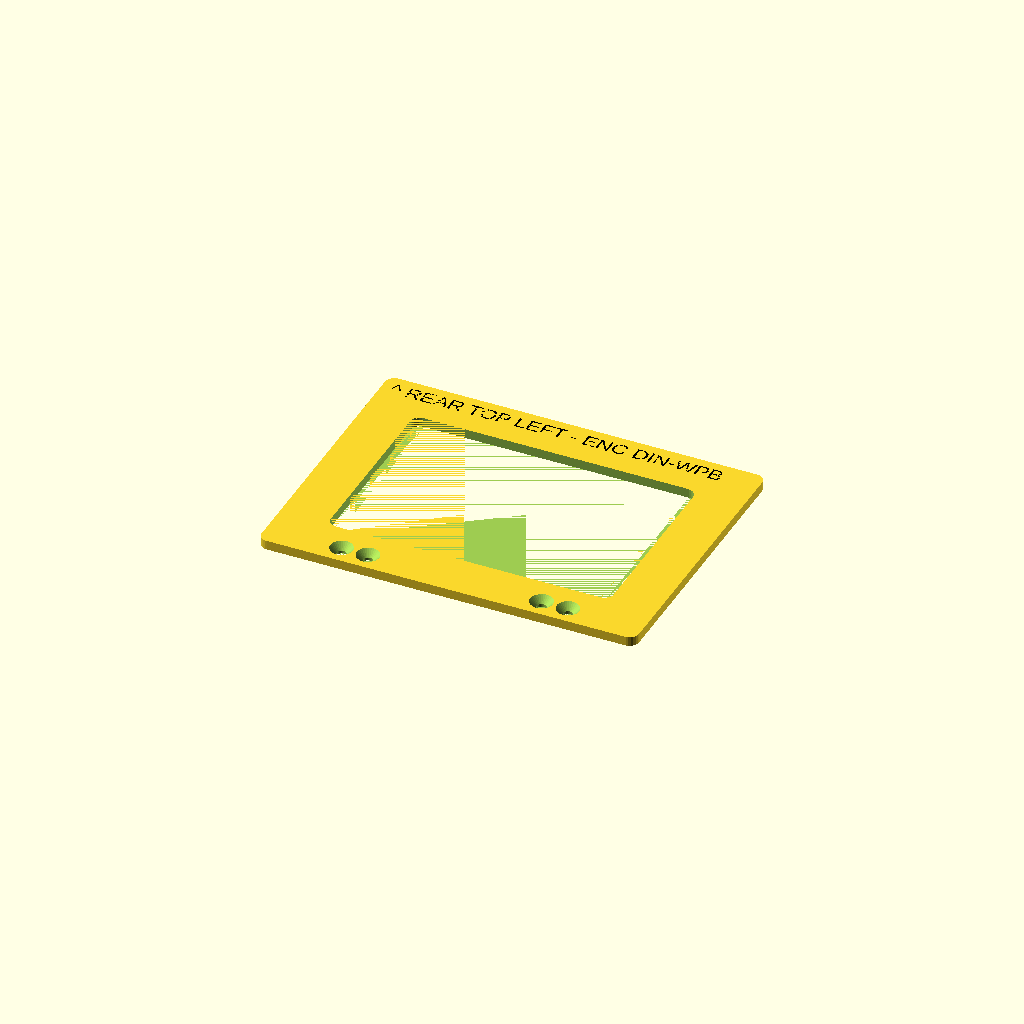
Cell 1: rendered with the file's own defaults.
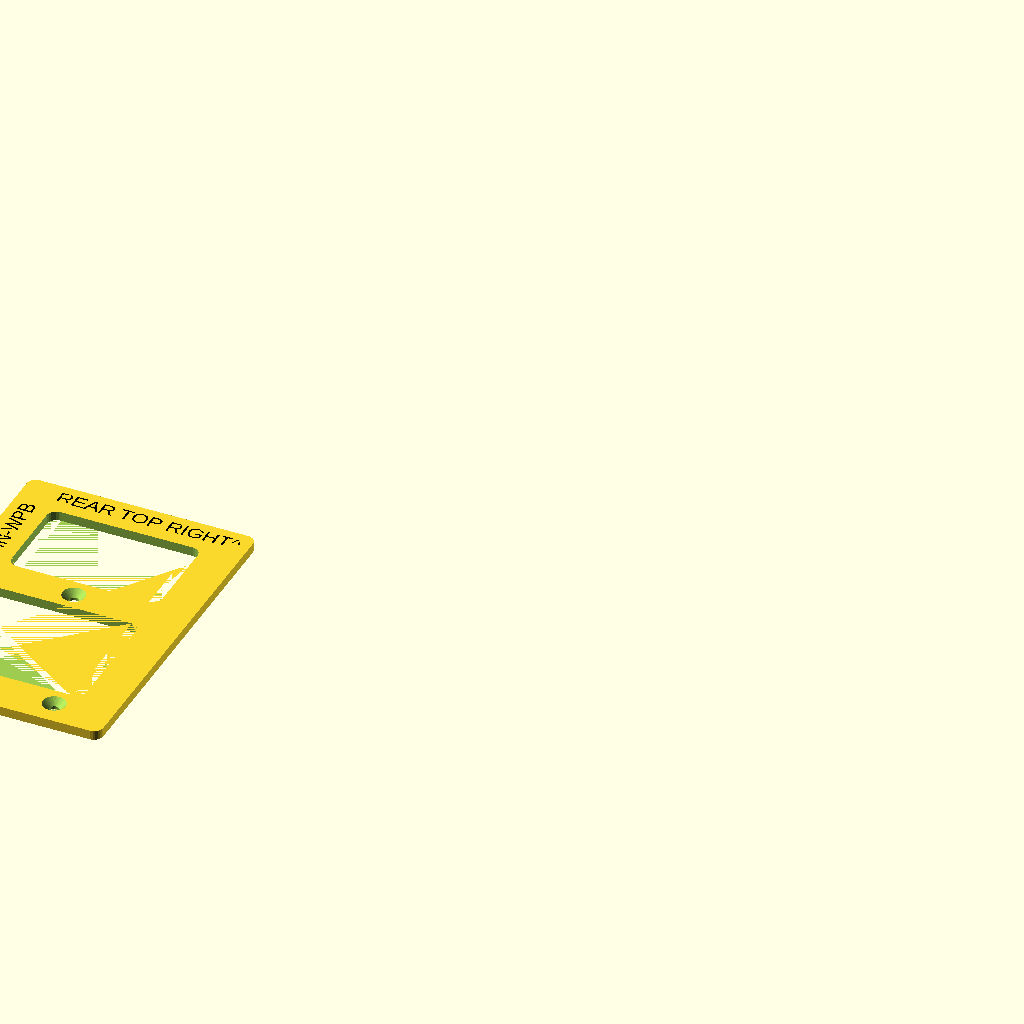
Cell 2 — SELECT set to "LargeEnclosurePSU", the other parameters unchanged.
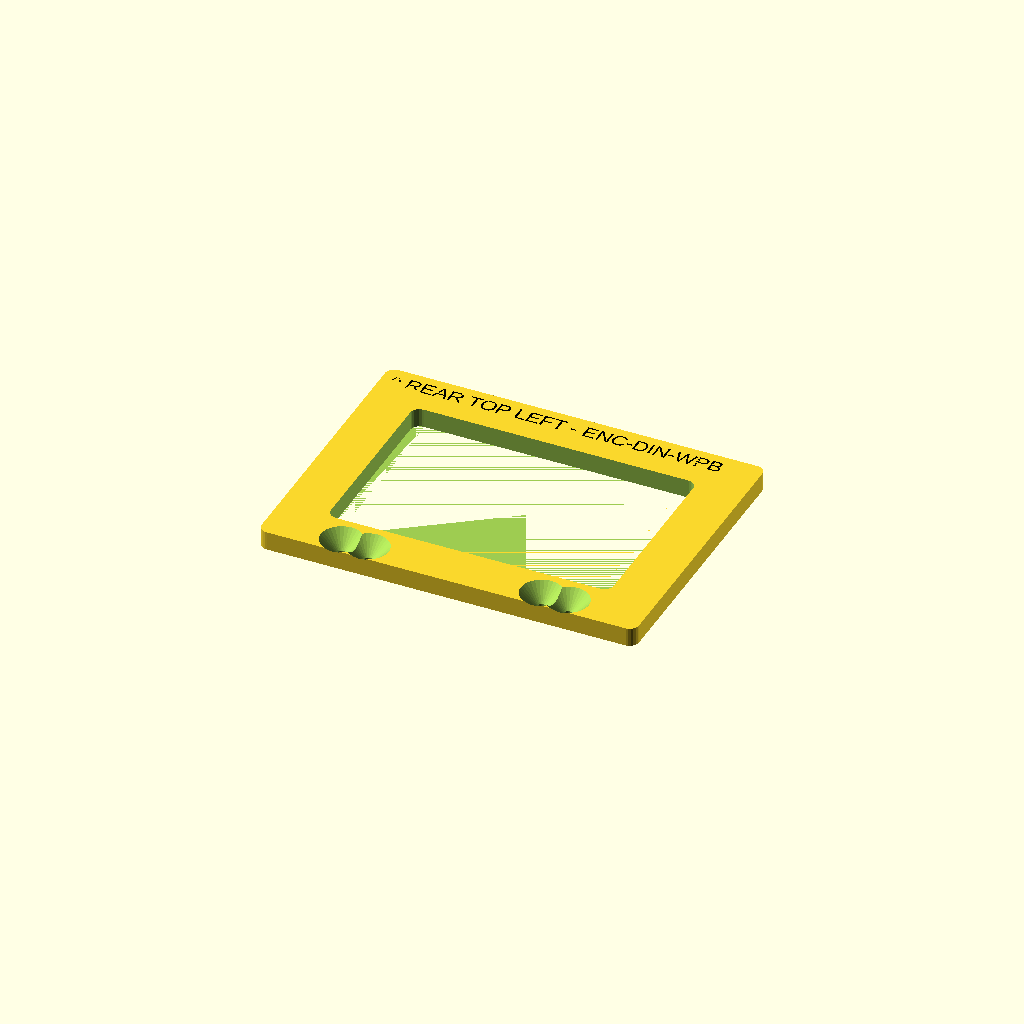
Cell 3: the same model with WALL = 10.
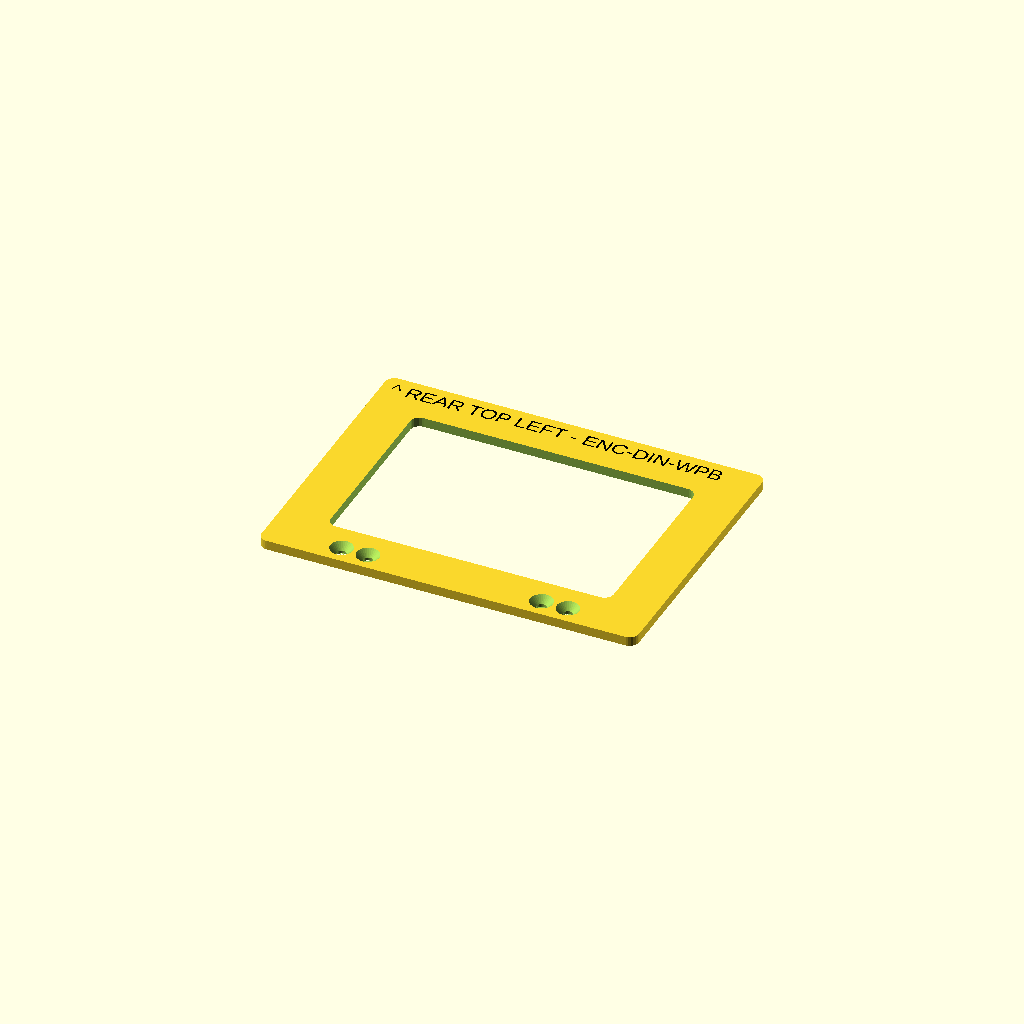
Cell 4: the same model with tiny = 0.02.
One fixed orthographic camera (rotation 55°, 0°, 25°; colour scheme Cornfield) for every cell.
OpenSCAD source file smc-gateway-enclosure-template/smc-gateway-enclosure-template.scad:
// Template using transfer center punch
// https://www.amazon.co.uk/dp/B0D5GTQ5LW

SELECT = "LargeEnclosureRadioBracket"; // ["LargeEnclosureRadioBracket", "LargeEnclosurePSU", "LargeEnclosureDIN", "Test", "DrawerRadioBracket", "DrawerPSU"]
TEXT_ONLY = false;
WALL = 5;

// ****************************************** LargeEnclosureRadioBracket
if (SELECT == "LargeEnclosureRadioBracket") {
  LargeEnclosureRadioBracket(children_only=TEXT_ONLY) {
    color("black") Text(5, $PARENT_H-5, "^ REAR TOP LEFT - ENC-DIN-WPB", size=8, halign="left", valign="top");
  };
// ****************************************** LargeEnclosurePSU
} else if (SELECT == "LargeEnclosurePSU") {
  LargeEnclosurePSU(children_only=TEXT_ONLY) {
    color("black") {
      Text(-5, -5, "REAR TOP RIGHT^", size=8, halign="right", valign="top");
      rotate([0,0,90]) Text(-20, $WIDTH-5, "ENC-DIN-WPB", size=8, halign="right", valign="top");
    }
  };
// ****************************************** LargeEnclosureDIN
} else if (SELECT == "LargeEnclosureDIN") {
  LargeEnclosureDIN(TEXT_ONLY) {
    rotate([0,0,90]) Text($h/2, -5, "ENC-DIN-WPB", size=8, halign="center", valign="top");
    Text($w/2, 5, "< BOTTOM >", size=8, halign="center", valign="bottom");
  };
// ****************************************** DrawerRadioBracket
} else if (SELECT == "DrawerRadioBracket") {
  DrawerRadioBracket(TEXT_ONLY) {
    #rotate([0,0,180]) TextBR(-5, 13, "ENC-DIN-RMB - INSIDE FRONT RIGHT >", size=7);
  }
// ****************************************** DrawerPSU
} else if (SELECT == "DrawerPSU") {
  DrawerPSU(TEXT_ONLY) {
    TextBR(-5, 5, "ENC-DIN-RMB - INSIDE FRONT RIGHT >", size=7);
  }
}

tiny = 0.01;
tiny2 = 2 * tiny;
$fn = 25;

module LargeEnclosureDIN(children_only=false) {
  offset_x = 17.5; // 6 for the 325 mm slotted at ends DIN rail
  offset_y = 110;
  $h = offset_y + 15;
  $w = 80;
  r = 5;
  b = 20;
    if (children_only) {
    children();
  } else {
    difference() {
      linear_extrude(WALL) rounded_rect($w,$h);
      translate([offset_x,offset_y,-tiny]) PunchHole();
      translate([$w-offset_x,offset_y,-tiny]) PunchHole();
      translate([b,b,-tiny]) linear_extrude(WALL+tiny2) rounded_rect($w-2*b,offset_y-2*b);
      children();
    }
  }
}

module DrawerPSU(children_only=false) {
  offset_x = 85; // To top right hole
  offset_y = 85;
  border = 20;
  w = offset_x + 86.5 + border;
  h = offset_y + border;
  if (children_only) {
    children();
  } else {
    difference() {
      translate([-w, 0]) linear_extrude(WALL) rounded_rect(w, h);
      translate([-offset_x-86.5, offset_y-30]) rotate([0,0,90]) AD_PSU_HOLES() PunchHole();
      translate([-offset_y-86.5+border,border,-tiny]) linear_extrude(WALL+tiny2) rounded_rect(86.5-2*border, offset_x-border/2);
      translate([-offset_y+border,border,-tiny]) linear_extrude(WALL+tiny2) rounded_rect(offset_y-2*border, offset_x-border/2);
      children();
    }
  }
}

module LargeEnclosurePSU(children_only=false) {
  w = 120;
  h = 180;
  offset_x = 60;
  offset_y = 80;
  border = 20;
  // For the children
  $WIDTH = w;
  $HEIGHT = h;
  if (children_only) {
    children();
  } else {
    difference() {
      translate([-w, -h]) linear_extrude(WALL) rounded_rect(w, h);
      translate([-offset_x, -offset_y]) AD_PSU_HOLES() PunchHole();
      translate([-w+border,-offset_y+border/2,-tiny]) linear_extrude(WALL+tiny2) rounded_rect(w-2*border, offset_x-border/2);
      translate([-w+border,-offset_y-86.5+border/2,-tiny]) linear_extrude(WALL+tiny2) rounded_rect(w-2*border, 86.5-border);
      children();
    }
  }
}

module AD_PSU_HOLES() {
  holesRelative = [[0,0], [-86.5, -30], [-86.5, 30]];
  for (p = holesRelative) {
    translate([p.y,p.x,0]) children();
  }
}

module LargeEnclosureRadioBracket(children_only=false) {
  w = 200;
  h = 150;
  border = 25;
  $PARENT_W = w;
  $PARENT_H= h;
  if (children_only) {
    children();
  } else {
    difference() {
      linear_extrude(WALL) rounded_rect(w,h);
      translate([border,border,-tiny]) linear_extrude(WALL+tiny2) rounded_rect(w-2*border,h-2*border);
      // Bracket is 140mm from top
      translate([w/2,h-140,0]) RadioBracketFromCenter();
      children();
    }
  }
}

module DrawerRadioBracket(children_only=false) {
  side_offset = 62+(14+92+14)/2; // To center of bracket holes
  top_offset = 154;
  border = 25;
  h = top_offset + border/2;
  w = side_offset + (14+92+14)/2 + border;
  if (children_only) {
    children();
  } else {
    difference() {
      translate([0,-h,0]) linear_extrude(WALL) rounded_rect(w-13,h);
      translate([side_offset,-top_offset,0]) RadioBracketFromCenter();
      // Hole inside
      translate([border,-top_offset+border/2,-tiny]) linear_extrude(WALL+tiny2) rounded_rect(w-2*border-13,top_offset-1.5*border);
      // Screws
      sd = 10;
      sw = 8;
  //    translate([49-sw/2,-sd,-tiny]) cube([sw,sd+tiny,WALL+tiny2]); // @TODO
  //    *translate([199-sw/2,-sd,-tiny]) cube([sw,sd+tiny,WALL+tiny2]);// @TODO
      for (so = [49,199]) {
        translate([so-sw/2,-sd,-tiny]) {
          // T Shape for panel screw cut out
          linear_extrude(WALL+tiny2) offset(3) offset(-3) offset(-3) offset(3) {
            square([sw,sd]);
            translate([-sw,sd]) square([3*sw,sd]);
            
          }
        }
      }
      children();
    }
  }
}

module RadioBracketFromCenter() {
  // Spaced at 14, 92, 14
  translate([-(14+92+14)/2,0,0]) {
    // From far left hole
    PunchHole();
    translate([14,0,0]) PunchHole();
    translate([14+92,0,0]) PunchHole();
    translate([14+92+14,0,0]) PunchHole();
  }
}

module PunchHole() {
  // Pin diameter is 5 mm and we need the hole a little bigger
  pin_dia = 5;
  r1 = (pin_dia-1) / 2; 
  r2 = r1 + WALL;
  // Pin hole
  translate([0,0,-0.01]) cylinder(d=pin_dia+0.1,h=WALL+0.02,$fn=30);
  // Countersink
  translate([0,0,1]) cylinder(r1=r1,r2=r2,h=WALL,$fn=30);
}

module TextTL(x, y, text, size=8) {
  Text(x, y, text, size=size, halign="left", valign="top");
}

module TextTR(x, y, text, size=8) {
  Text(x, y, text, size=size, halign="right", valign="top");
}

module TextBR(x, y, text, size=8) {
  Text(x, y, text, size=size, halign="right", valign="bottom");
}

module Text(x, y, text, size=8, halign="center", valign="center") {
  depth = 0.4;
  color("white") translate([x,y,WALL-depth]) linear_extrude(depth+tiny)
    text(text, size=size, halign=halign, valign=valign);
}

module rounded_rect(x,y,r=5) {
  hull() {
    translate([r,r,0]) circle(r=r);
    translate([x-r,r,0]) circle(r=r);
    translate([x-r,y-r,0]) circle(r=r);
    translate([r,y-r,0]) circle(r=r);
  }
}
Customizer parameters (derived from the source; name, type, default, range or options):
SELECT: string, default "LargeEnclosureRadioBracket", options "LargeEnclosureRadioBracket", "LargeEnclosurePSU", "LargeEnclosureDIN", "Test", "DrawerRadioBracket", "DrawerPSU"
TEXT_ONLY: bool, default false
WALL: number, default 5
tiny: number, default 0.01
